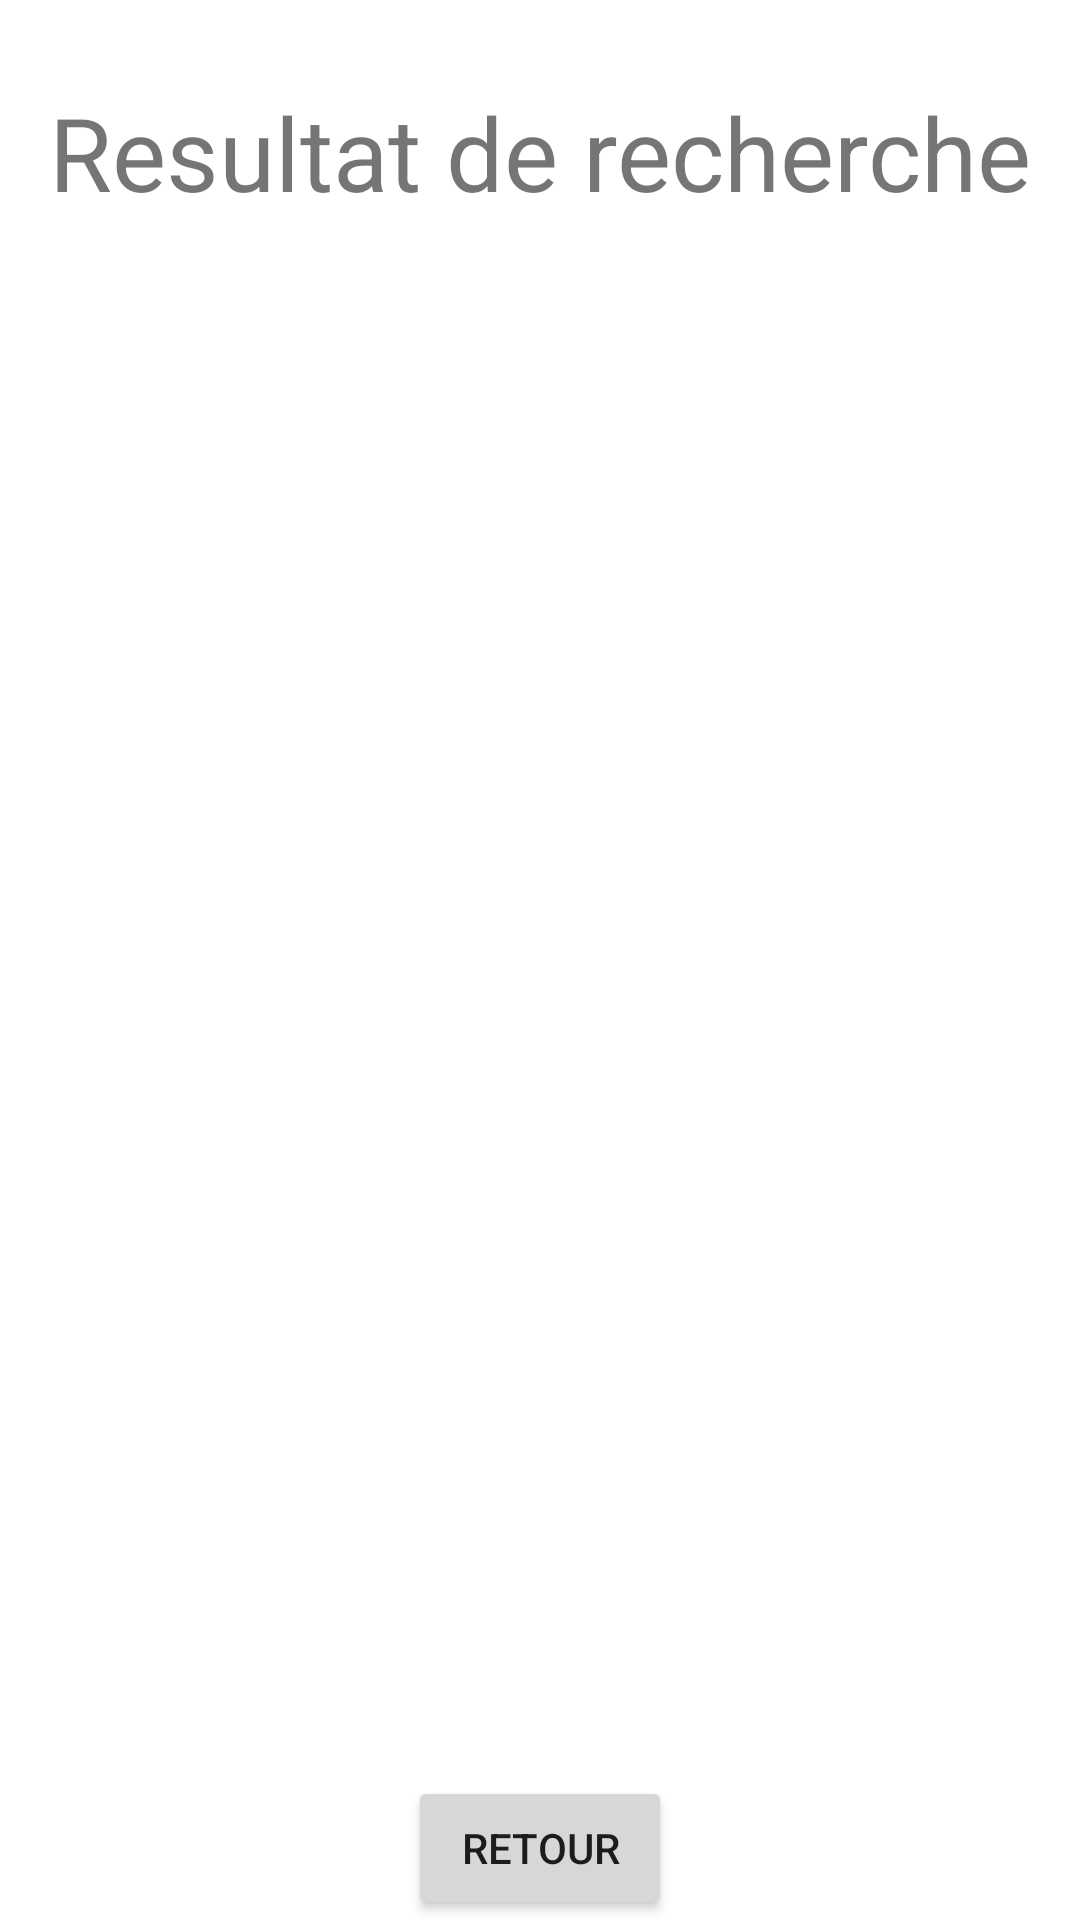

This screen was rendered from an Android layout file. Write that file and the resources it references.
<!-- AndroidManifest.xml: application theme Theme.TD6_MovieProject -->
<!-- res/layout/activity_list_movie.xml -->
<?xml version="1.0" encoding="utf-8"?>
<androidx.constraintlayout.widget.ConstraintLayout xmlns:android="http://schemas.android.com/apk/res/android"
    xmlns:app="http://schemas.android.com/apk/res-auto"
    xmlns:tools="http://schemas.android.com/tools"
    android:layout_width="match_parent"
    android:layout_height="match_parent"
    tools:context=".ListMovieActivity">

    <TextView
        android:id="@+id/textView"
        android:layout_width="wrap_content"
        android:layout_height="wrap_content"
        android:layout_marginTop="28dp"
        android:text="@string/resultat_de_recherche"
        android:textSize="34sp"
        app:layout_constraintEnd_toEndOf="parent"
        app:layout_constraintStart_toStartOf="parent"
        app:layout_constraintTop_toTopOf="parent" />

    <ListView
        android:id="@+id/listMovie"
        android:layout_width="408dp"
        android:layout_height="558dp"
        android:layout_marginTop="1dp"
        app:layout_constraintBottom_toBottomOf="parent"
        app:layout_constraintEnd_toEndOf="parent"
        app:layout_constraintStart_toStartOf="parent"
        app:layout_constraintTop_toBottomOf="@+id/textView"
        app:layout_constraintVertical_bias="0.149" />

    <Button
        android:id="@+id/retourButton"
        android:layout_width="wrap_content"
        android:layout_height="wrap_content"
        android:text="@string/retour"
        app:layout_constraintBottom_toBottomOf="parent"
        app:layout_constraintEnd_toEndOf="parent"
        app:layout_constraintStart_toStartOf="parent" />
</androidx.constraintlayout.widget.ConstraintLayout>
<!-- resources referenced by this layout -->
<resources>
  <string name="resultat_de_recherche">Resultat de recherche</string>
  <string name="retour">Retour</string>
  <style name="Theme.TD6_MovieProject" parent="Theme.MaterialComponents.DayNight.DarkActionBar">
          
          <item name="colorPrimary">@color/primaryRed</item>
          <item name="colorPrimaryVariant">@color/primaryGray</item>
          <item name="colorOnPrimary">@color/black</item>
          
          <item name="colorSecondary">@color/teal_200</item>
          <item name="colorSecondaryVariant">@color/teal_700</item>
          <item name="colorOnSecondary">@color/black</item>
          
          <item name="android:statusBarColor" tools:targetApi="l">?attr/colorPrimaryVariant</item>
          
          <item name="windowActionBar">false</item>
          <item name="windowNoTitle">true</item>
      </style>
  <color name="primaryRed">#9C0000</color>
  <color name="primaryGray">#252525</color>
  <color name="black">#FF000000</color>
  <color name="teal_200">#FF03DAC5</color>
  <color name="teal_700">#FF018786</color>
</resources>
